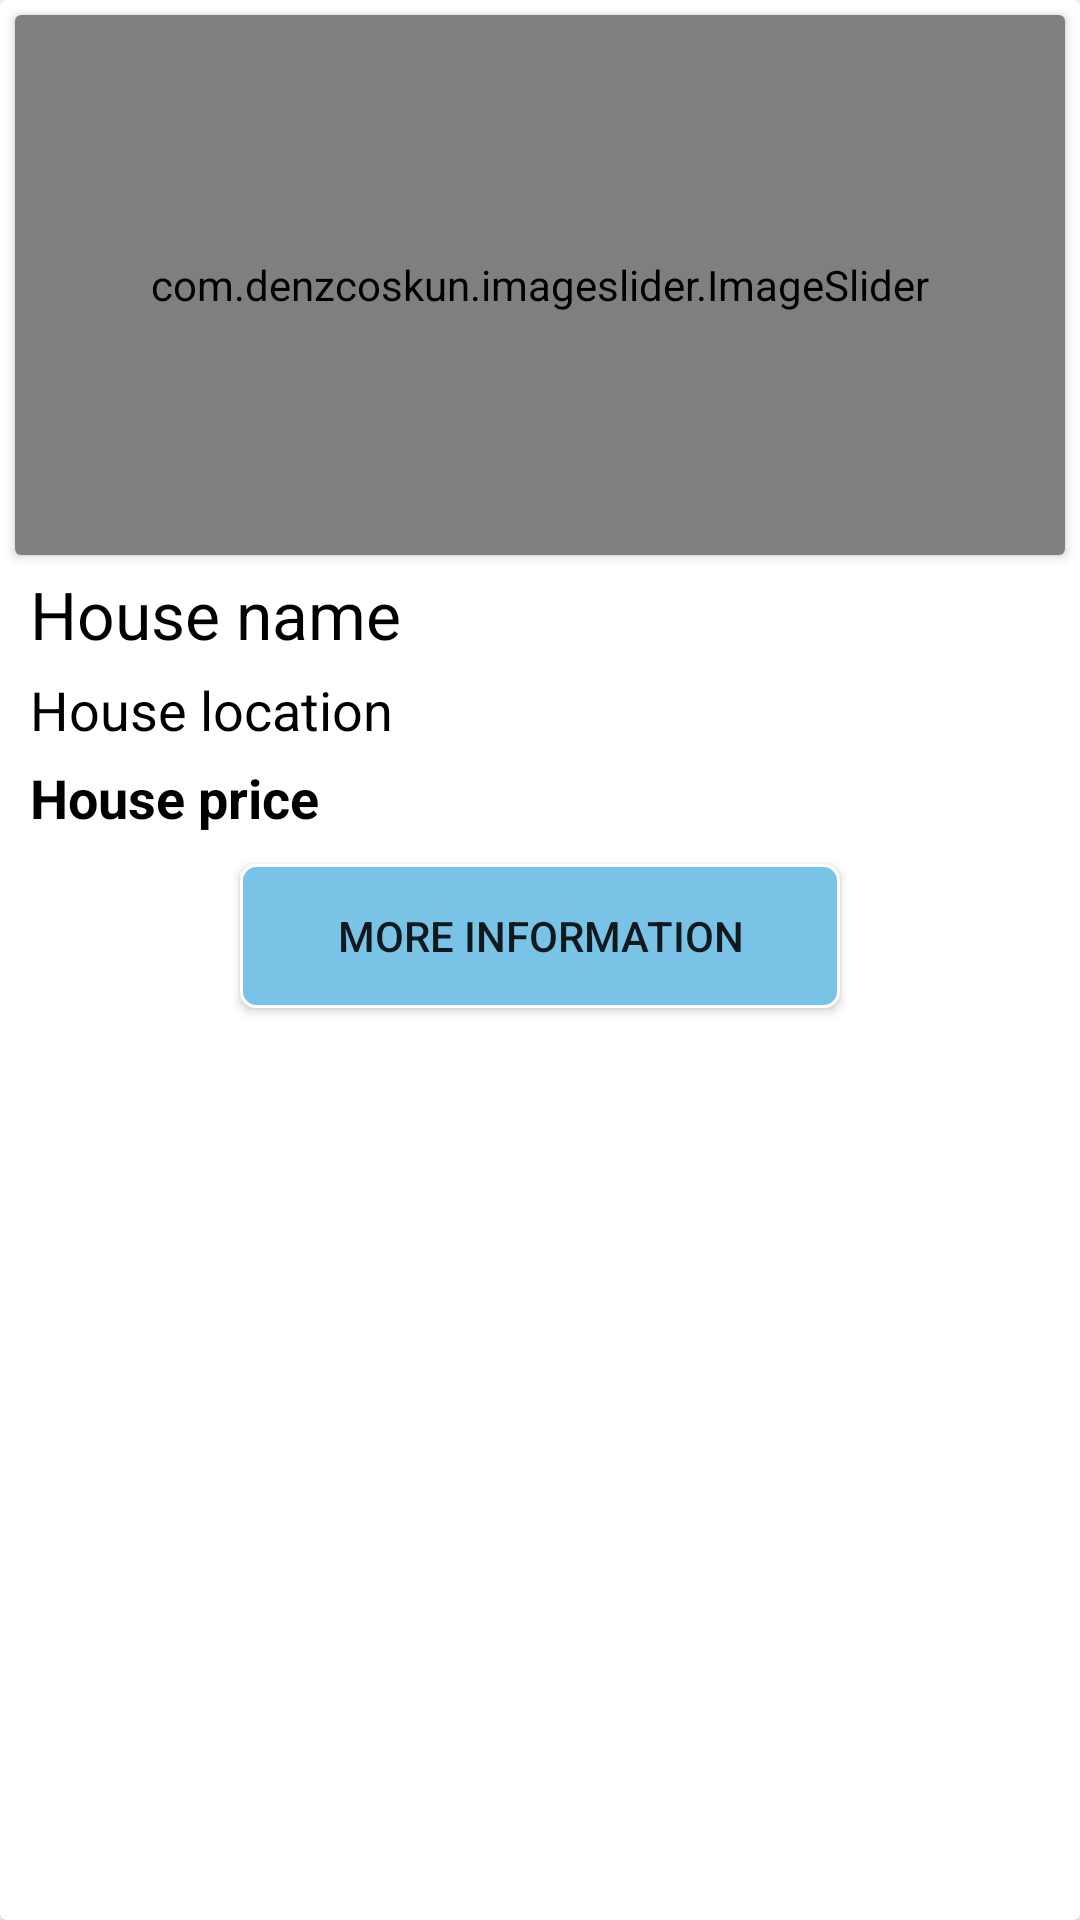

This screen was rendered from an Android layout file. Write that file and the resources it references.
<!-- AndroidManifest.xml: application theme Theme.REaste -->
<!-- res/layout/house_items.xml -->
<?xml version="1.0" encoding="utf-8"?>
<androidx.cardview.widget.CardView xmlns:android="http://schemas.android.com/apk/res/android"
    android:layout_width="match_parent"
    android:layout_height="wrap_content"
    xmlns:app="http://schemas.android.com/apk/res-auto"
    android:layout_margin="5dp">

    <LinearLayout
        android:layout_width="match_parent"
        android:layout_height="wrap_content"
        android:orientation="vertical">

        <androidx.cardview.widget.CardView
            android:layout_width="match_parent"
            android:layout_height="wrap_content"
            android:layout_margin="5dp">

            <com.denzcoskun.imageslider.ImageSlider
                android:layout_width="match_parent"
                android:layout_height="180dp"
                android:id="@+id/imageslider_home"
                app:iss_delay="0"
                app:iss_auto_cycle="true"
                app:iss_period="1000"
                app:iss_title_background="@drawable/gradient"
                app:iss_selected_dot="@drawable/active_dot"
                app:iss_unselected_dot="@drawable/nonactive_dot"
                app:iss_placeholder="@drawable/not_available"/>
        </androidx.cardview.widget.CardView>

        <LinearLayout
            android:layout_width="match_parent"
            android:layout_height="wrap_content"
            android:orientation="vertical">

            <TextView
                android:layout_width="match_parent"
                android:layout_height="wrap_content"
                android:id="@+id/house_name"
                android:text="House name"
                android:textSize="22sp"
                android:layout_marginLeft="10dp"
                android:textColor="@color/black"/>
            <TextView
                android:layout_width="match_parent"
                android:layout_height="wrap_content"
                android:text="House location"
                android:textSize="18sp"
                android:layout_marginLeft="10dp"
                android:textColor="@color/black"
                android:layout_marginTop="5dp"
                android:id="@+id/location_house"/>

            <TextView
                android:layout_width="match_parent"
                android:layout_height="wrap_content"
                android:text="House price"
                android:textSize="18sp"
                android:layout_marginLeft="10dp"
                android:textColor="@color/black"
                android:layout_marginTop="5dp"
                android:id="@+id/price1_house"
                android:textStyle="bold"/>

            <androidx.appcompat.widget.AppCompatButton
                android:layout_width="200dp"
                android:layout_height="wrap_content"
                android:text="More Information"
                android:background="@drawable/button_background"
                android:layout_gravity="center"
                android:layout_margin="10dp"
                android:id="@+id/next_page"/>
        </LinearLayout>
    </LinearLayout>
</androidx.cardview.widget.CardView>
<!-- resources referenced by this layout -->
<resources>
  <color name="black">#FF000000</color>
  <!-- drawable active_dot (drawable-hdpi) -->
  <?xml version="1.0" encoding="utf-8"?>
  <shape xmlns:android="http://schemas.android.com/apk/res/android"
      android:shape="oval" android:useLevel="true"
      android:dither="true">
      <size android:height="8dip" android:width="8dip"/>
      <solid android:color="#010203"/>
  
  </shape>
  <!-- drawable button_background (drawable) -->
  <?xml version="1.0" encoding="utf-8"?>
  <shape xmlns:android="http://schemas.android.com/apk/res/android">
      <corners android:radius="5dp"/>
      <solid android:color="#79C4E6"/>
      <stroke android:width="1dp"
          android:color="@color/white"/>
  
  </shape>
  <!-- drawable nonactive_dot (drawable-hdpi) -->
  <?xml version="1.0" encoding="utf-8"?>
  <shape xmlns:android="http://schemas.android.com/apk/res/android"
      android:shape="oval" android:useLevel="true" android:dither="true">
      <size android:height="6dip" android:width="6dip"/>
      <solid android:color="#B8B7B7"/>
  
  </shape>
  <style name="Theme.REaste" parent="Theme.MaterialComponents.DayNight.NoActionBar">
          
          <item name="colorPrimary">@color/purple_500</item>
          <item name="colorPrimaryVariant">@color/purple_700</item>
          <item name="colorOnPrimary">@color/white</item>
          
          <item name="colorSecondary">@color/teal_200</item>
          <item name="colorSecondaryVariant">@color/teal_700</item>
          <item name="colorOnSecondary">@color/black</item>
          
          <item name="android:statusBarColor" tools:targetApi="l">?attr/colorPrimaryVariant</item>
          
  
          <item name="android:windowContentTransitions">true</item>
      </style>
  <color name="white">#FFFFFFFF</color>
  <color name="purple_500">#FF6200EE</color>
  <color name="purple_700">#FF3700B3</color>
  <color name="teal_200">#FF03DAC5</color>
  <color name="teal_700">#FF018786</color>
</resources>
